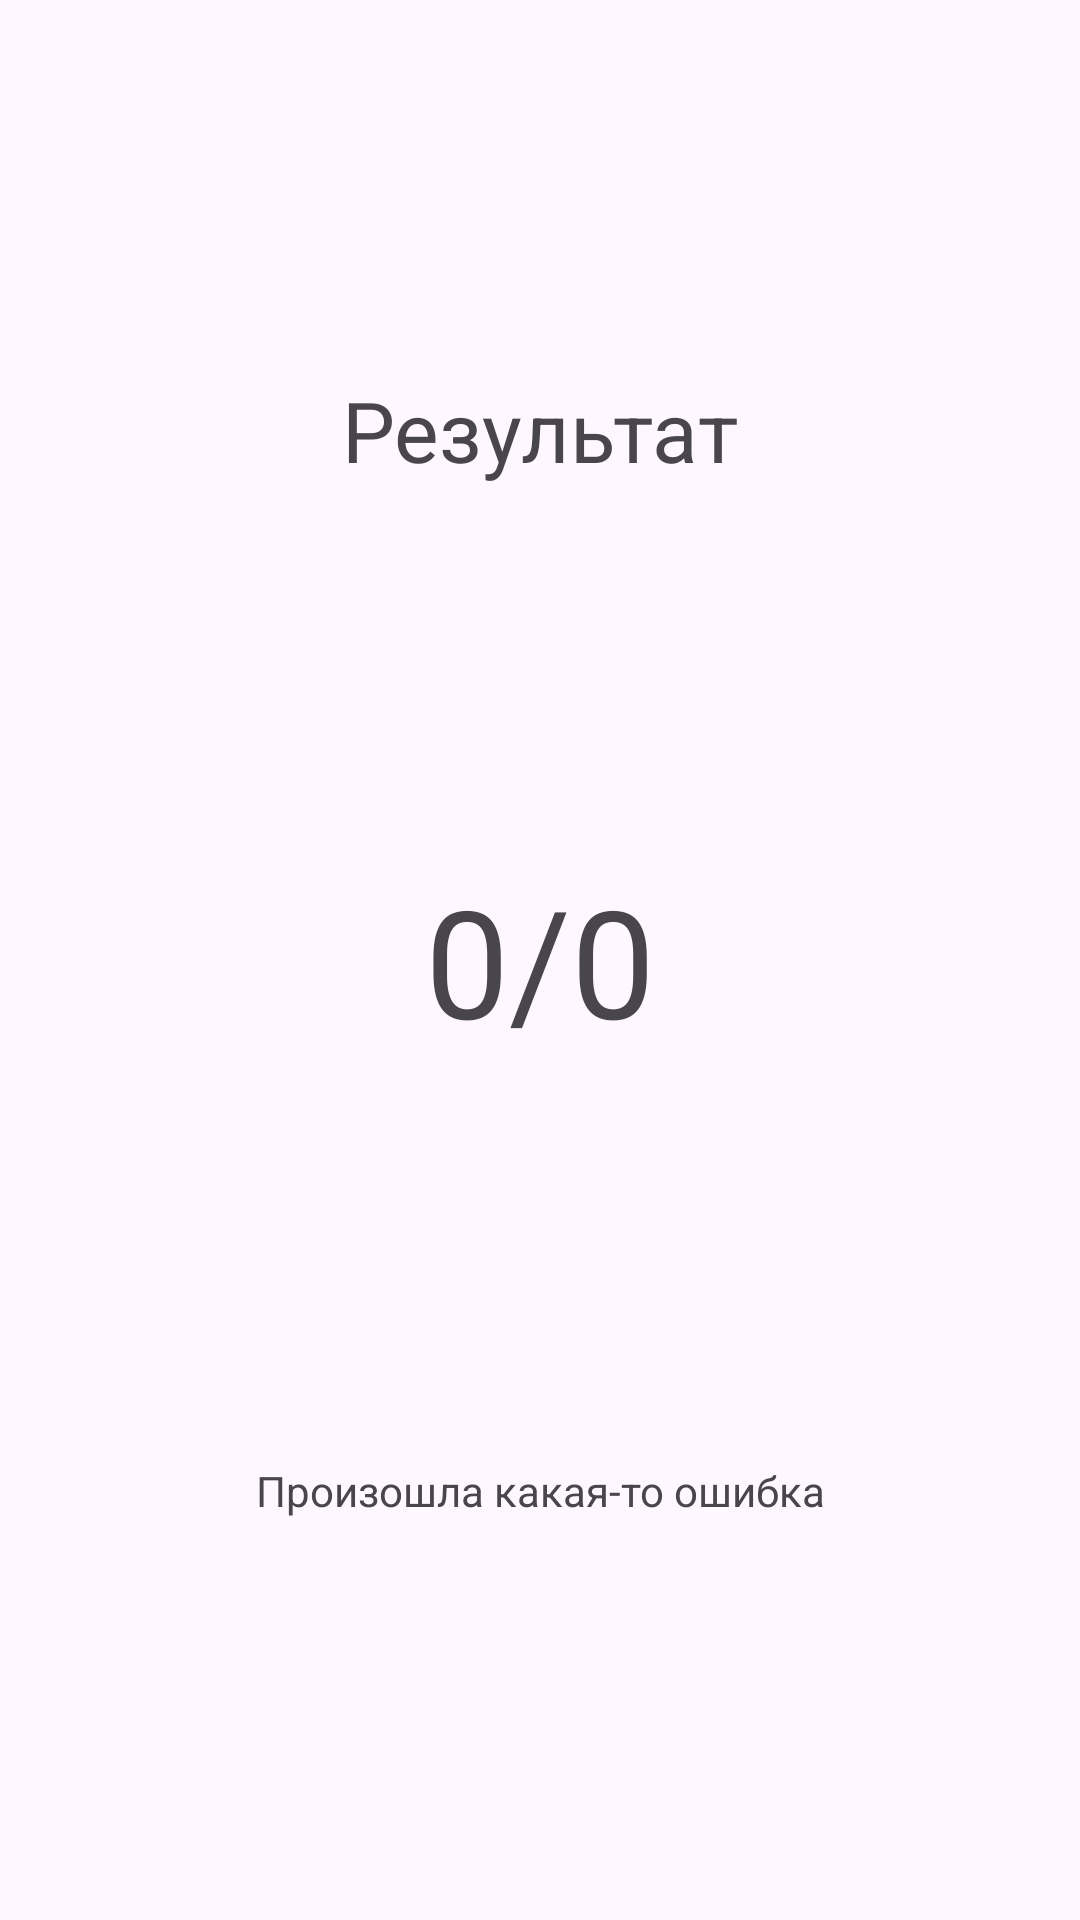

Android layout source for this screen:
<!-- AndroidManifest.xml: application theme Theme.ПБК -->
<!-- res/layout/fragment_test_result.xml -->
<?xml version="1.0" encoding="utf-8"?>
<androidx.constraintlayout.widget.ConstraintLayout xmlns:android="http://schemas.android.com/apk/res/android"
    xmlns:app="http://schemas.android.com/apk/res-auto"
    xmlns:tools="http://schemas.android.com/tools"
    android:id="@+id/frameLayout"
    android:layout_width="match_parent"
    android:layout_height="match_parent"
    tools:context=".TeoryViewFragment" >

    <TextView
        android:id="@+id/result"
        android:layout_width="wrap_content"
        android:layout_height="wrap_content"
        android:text="0/0"
        android:textSize="50sp"
        app:layout_constraintBottom_toBottomOf="parent"
        app:layout_constraintEnd_toEndOf="parent"
        app:layout_constraintStart_toStartOf="parent"
        app:layout_constraintTop_toTopOf="parent" />

    <TextView
        android:id="@+id/title"
        android:layout_width="wrap_content"
        android:layout_height="wrap_content"
        android:text="Результат"
        android:textSize="28sp"
        app:layout_constraintBottom_toTopOf="@+id/result"
        app:layout_constraintEnd_toEndOf="parent"
        app:layout_constraintStart_toStartOf="parent"
        app:layout_constraintTop_toTopOf="parent" />

    <TextView
        android:id="@+id/text"
        android:layout_width="wrap_content"
        android:layout_height="wrap_content"
        android:text="Произошла какая-то ошибка"
        app:layout_constraintBottom_toBottomOf="parent"
        app:layout_constraintEnd_toEndOf="parent"
        app:layout_constraintStart_toStartOf="parent"
        app:layout_constraintTop_toBottomOf="@+id/result" />
</androidx.constraintlayout.widget.ConstraintLayout>
<!-- resources referenced by this layout -->
<resources>
  <style name="Theme.ПБК" parent="Base.Theme.ПБК" />
  <style name="Base.Theme.ПБК" parent="Theme.Material3.DayNight.NoActionBar">
          
          <item name="colorPrimary">#565AFF</item>
      </style>
</resources>
